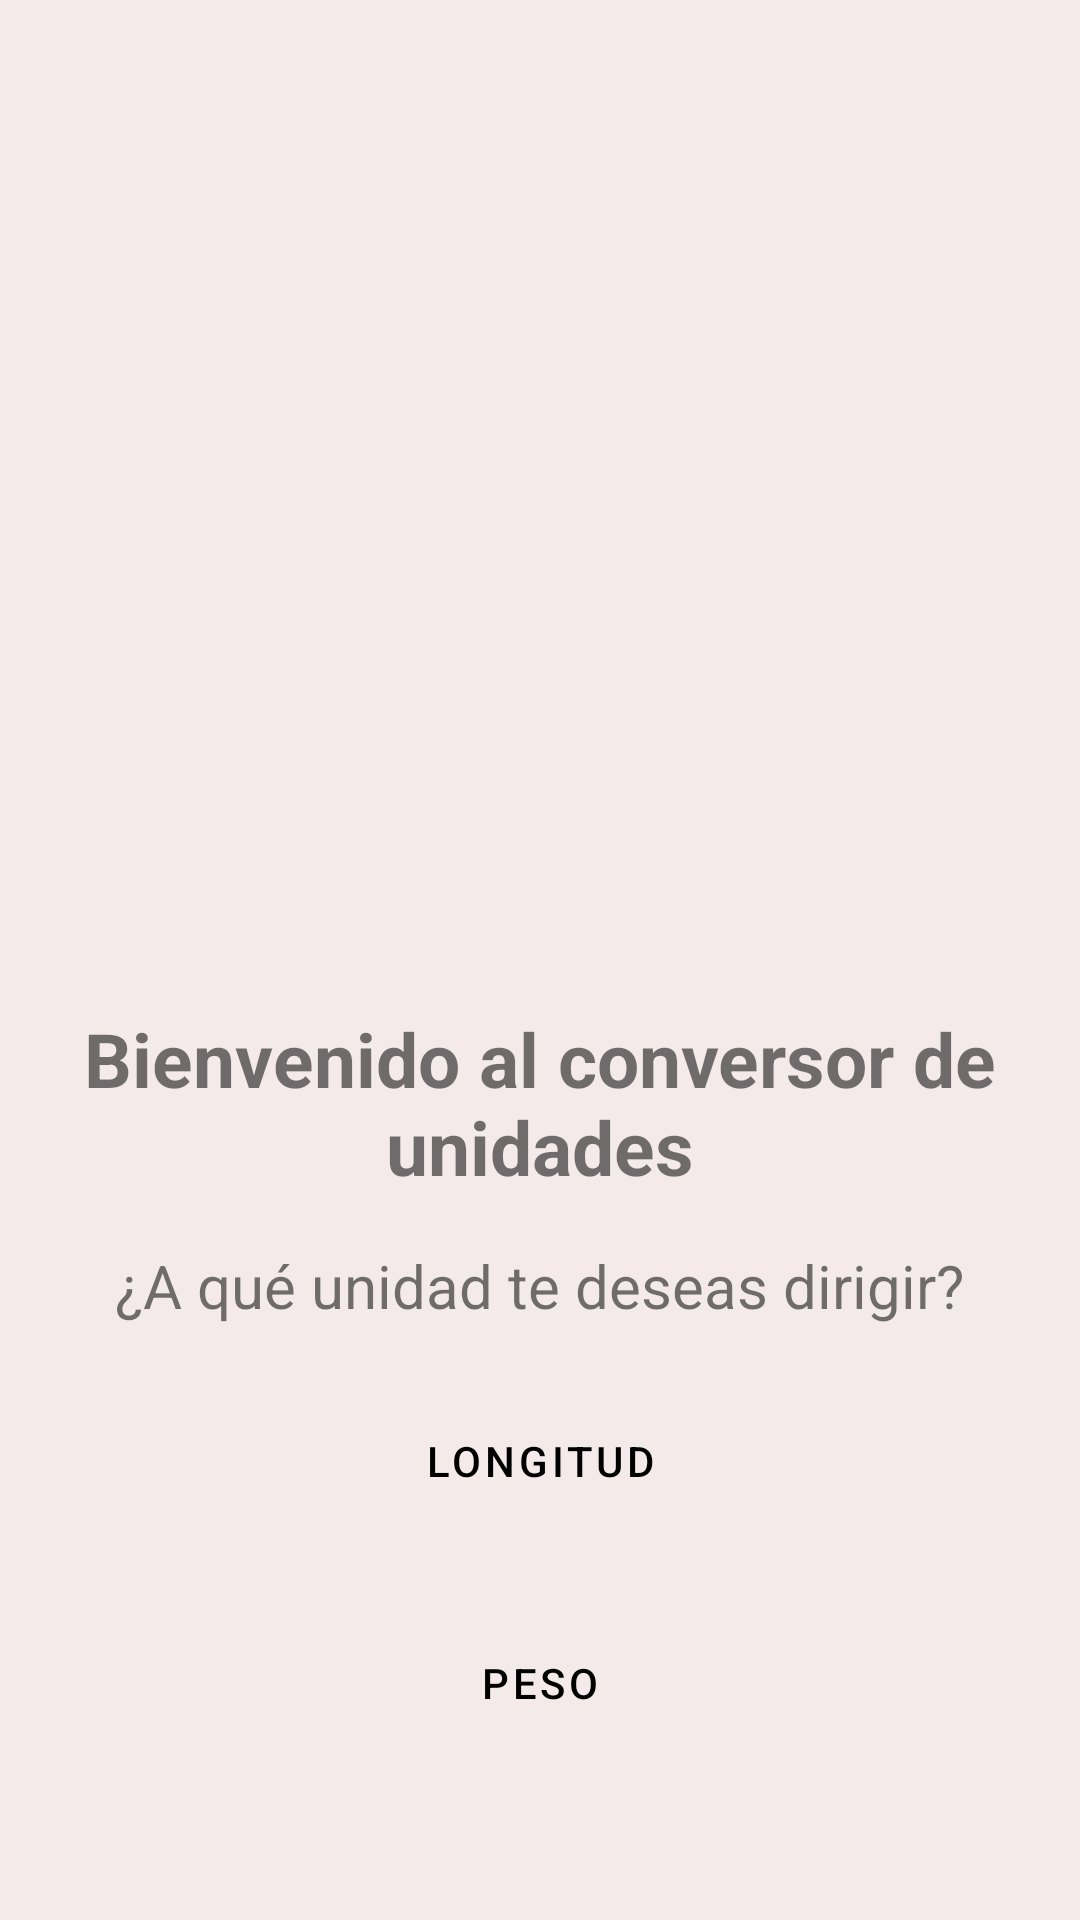

Produce the Android XML layout that renders to this screen, including the resource entries it uses.
<!-- AndroidManifest.xml: application theme Theme.Conversor -->
<!-- res/layout/activity_main.xml -->
<?xml version="1.0" encoding="utf-8"?>
<LinearLayout xmlns:android="http://schemas.android.com/apk/res/android"
    xmlns:app="http://schemas.android.com/apk/res-auto"
    android:layout_width="match_parent"
    android:layout_height="match_parent"
    android:orientation="vertical"
    android:background="#F5EAEA"
    >


    <ImageView
    android:layout_width="320dp"
    android:layout_height="320dp"
        app:srcCompat="@drawable/unidades"
        android:layout_gravity="center"/>
    <TextView
        android:layout_width="wrap_content"
        android:layout_height="wrap_content"
        android:text="Bienvenido al conversor de unidades"
        android:textSize="25dp"
        android:textStyle="bold"
        android:gravity="center"
        android:layout_marginTop="16dp"
        />
    <TextView
        android:layout_width="wrap_content"
        android:layout_height="wrap_content"
        android:text="¿A qué unidad te deseas dirigir?"
        android:textSize="20dp"
        android:layout_gravity="center"
        android:layout_marginTop="16dp"
        />

    <LinearLayout
        android:layout_width="380dp"
        android:layout_height="wrap_content"
        android:gravity="center"
        android:layout_gravity="center_horizontal"
        android:layout_marginTop="16dp">

        <Button
            android:id="@+id/btnlong"
            style="@style/Widget.MaterialComponents.ExtendedFloatingActionButton"
            android:layout_width="160dp"
            android:layout_height="wrap_content"
            android:layout_margin="5dp"
            android:text="Longitud"/>


    </LinearLayout>
    <LinearLayout
        android:layout_width="380dp"
        android:layout_height="wrap_content"
        android:gravity="center"
        android:layout_gravity="center_horizontal"
        android:layout_marginTop="16dp">
        <Button
            android:id="@+id/btnpeso"
            style="@style/Widget.MaterialComponents.ExtendedFloatingActionButton"
            android:layout_width="160dp"
            android:layout_height="wrap_content"
            android:layout_margin="5dp"
            android:text="Peso"/>
    </LinearLayout>
    <LinearLayout
        android:layout_width="380dp"
        android:layout_height="wrap_content"
        android:gravity="center"
        android:layout_gravity="center_horizontal"
        android:layout_marginTop="16dp">
        <Button
            android:id="@+id/btntemperatura"
            style="@style/Widget.MaterialComponents.ExtendedFloatingActionButton"
            android:layout_width="160dp"
            android:layout_height="wrap_content"
            android:layout_margin="5dp"
            android:text="Temperatura"/>
    </LinearLayout>

</LinearLayout>
<!-- resources referenced by this layout -->
<resources>
  <style name="Theme.Conversor" parent="Theme.MaterialComponents.DayNight.DarkActionBar">
          
          <item name="colorPrimary">@color/purple_500</item>
          <item name="colorPrimaryVariant">@color/purple_700</item>
          <item name="colorOnPrimary">@color/white</item>
          
          <item name="colorSecondary">#AD7BE9</item>
          <item name="colorSecondaryVariant">@color/teal_700</item>
          <item name="colorOnSecondary">@color/black</item>
          
          <item name="android:statusBarColor">?attr/colorPrimaryVariant</item>
          
      </style>
  <!-- not gathered from this repository: default colours our renderer supplied (Android Studio template values) -->
  <color name="purple_500">#FF6200EE</color>
  <color name="purple_700">#FF3700B3</color>
  <color name="teal_700">#FF018786</color>
  <color name="black">#FF000000</color>
  <color name="white">#FFFFFFFF</color>
</resources>
